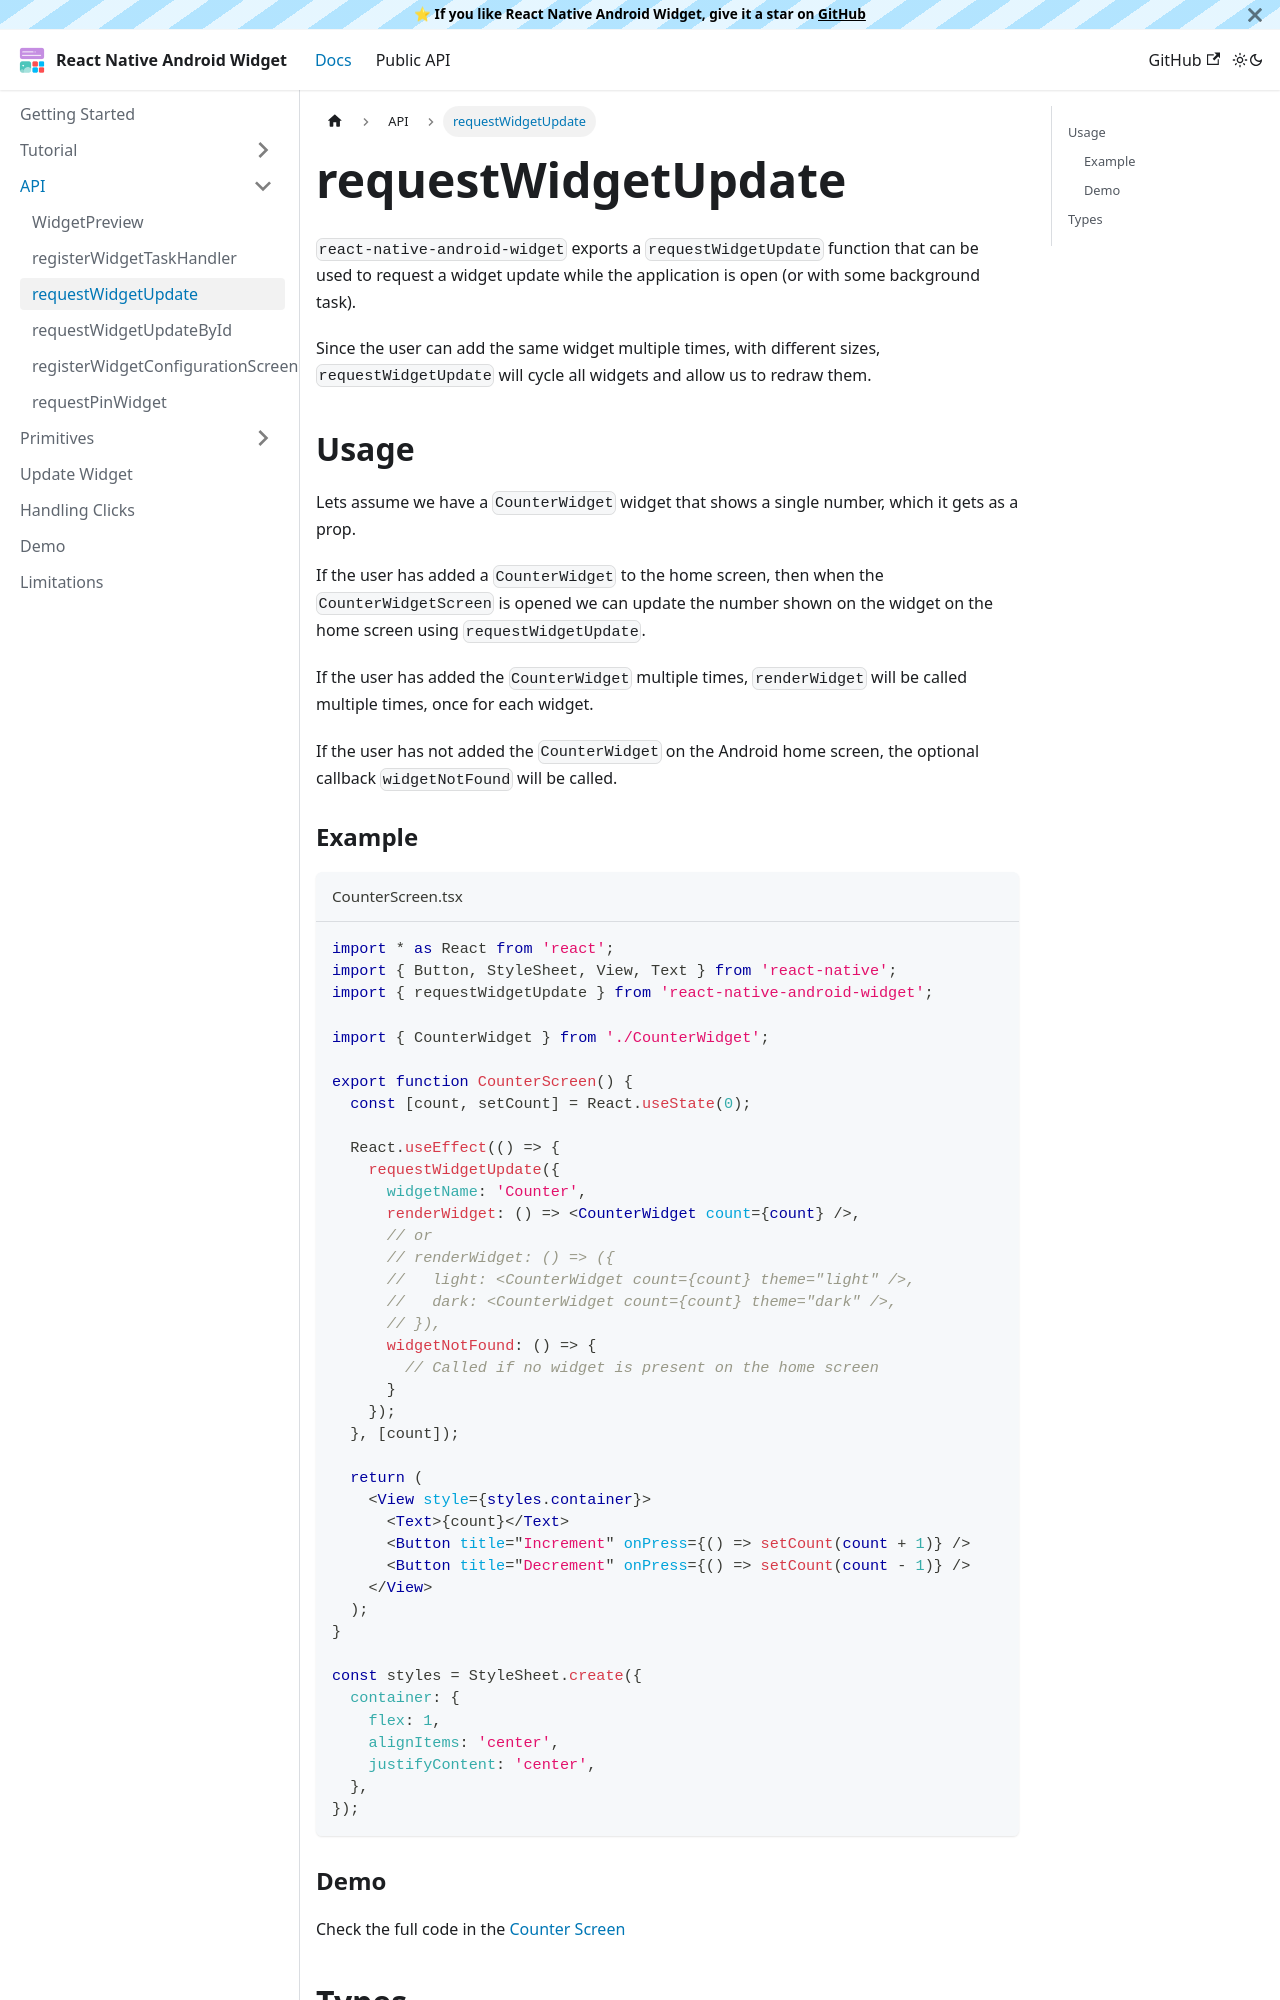

repository: sAleksovski/react-native-android-widget · page: docs/api/request-widget-update.html · generator: docusaurus

---
sidebar_position: 3
---

# requestWidgetUpdate

`react-native-android-widget` exports a `requestWidgetUpdate` function that can be used to request a widget update while the application is open (or with some background task).

Since the user can add the same widget multiple times, with different sizes, `requestWidgetUpdate` will cycle all widgets and allow us to redraw them.

## Usage

Lets assume we have a `CounterWidget` widget that shows a single number, which it gets as a prop.

If the user has added a `CounterWidget` to the home screen, then when the `CounterWidgetScreen` is opened we can update the number shown on the widget on the home screen using `requestWidgetUpdate`.

If the user has added the `CounterWidget` multiple times, `renderWidget` will be called multiple times, once for each widget.

If the user has not added the `CounterWidget` on the Android home screen, the optional callback `widgetNotFound` will be called.
